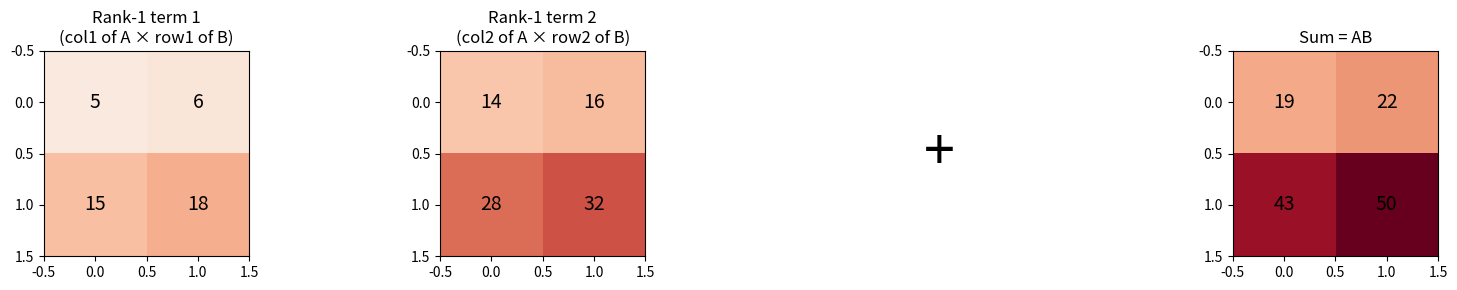

The matplotlib source for this figure:
import numpy as np
import matplotlib.pyplot as plt
from typing import Tuple

print("NumPy imported successfully")

# Define matrices A and B
A = np.array([[1, 2],
              [3, 4]])

B = np.array([[5, 6],
              [7, 8]])

print("Matrix A:")
print(A)
print("\nMatrix B:")
print(B)

# Verify with NumPy
C_numpy = A @ B
print("\nExpected result C = AB:")
print(C_numpy)

def multiply_element_wise(A: np.ndarray, B: np.ndarray) -> np.ndarray:
    """
    Compute C = AB using element-by-element (row × column) method.
    
    For each element C[i,j], compute the dot product of:
    - Row i of A
    - Column j of B
    """
    m, n = A.shape
    n2, p = B.shape
    assert n == n2, "Matrix dimensions don't match!"
    
    C = np.zeros((m, p))
    
    # TODO: Implement element-by-element multiplication
    # Hint: Use nested loops for i, j, and k
    # C[i,j] = sum of A[i,k] * B[k,j] for all k
    
    # YOUR CODE HERE
    
    return C

# Test your implementation
C_element = multiply_element_wise(A, B)
print("Result using element-by-element:")
print(C_element)
print(f"\nMatches NumPy result: {np.allclose(C_element, C_numpy)}")

def multiply_column_view(A: np.ndarray, B: np.ndarray) -> np.ndarray:
    """
    Compute C = AB using column perspective.
    
    Each column of C is A times the corresponding column of B.
    """
    m, n = A.shape
    n2, p = B.shape
    assert n == n2, "Matrix dimensions don't match!"
    
    C = np.zeros((m, p))
    
    # TODO: Implement column-wise multiplication
    # Hint: Loop over columns of B
    # C[:, j] = A @ B[:, j]
    
    # YOUR CODE HERE
    
    return C

# Test your implementation
C_column = multiply_column_view(A, B)
print("Result using column view:")
print(C_column)
print(f"\nMatches NumPy result: {np.allclose(C_column, C_numpy)}")

def multiply_row_view(A: np.ndarray, B: np.ndarray) -> np.ndarray:
    """
    Compute C = AB using row perspective.
    
    Each row of C is the corresponding row of A times B.
    """
    m, n = A.shape
    n2, p = B.shape
    assert n == n2, "Matrix dimensions don't match!"
    
    C = np.zeros((m, p))
    
    # TODO: Implement row-wise multiplication
    # Hint: Loop over rows of A
    # C[i, :] = A[i, :] @ B
    
    # YOUR CODE HERE
    
    return C

# Test your implementation
C_row = multiply_row_view(A, B)
print("Result using row view:")
print(C_row)
print(f"\nMatches NumPy result: {np.allclose(C_row, C_numpy)}")

def multiply_rank1_view(A: np.ndarray, B: np.ndarray) -> np.ndarray:
    """
    Compute C = AB using rank-1 (column × row) perspective.
    
    C = sum of outer products: column_k(A) × row_k(B)
    """
    m, n = A.shape
    n2, p = B.shape
    assert n == n2, "Matrix dimensions don't match!"
    
    C = np.zeros((m, p))
    
    # TODO: Implement rank-1 multiplication
    # Hint: Loop over k from 0 to n-1
    # Add np.outer(A[:, k], B[k, :]) to C
    
    # YOUR CODE HERE
    
    return C

# Test your implementation
C_rank1 = multiply_rank1_view(A, B)
print("Result using rank-1 view:")
print(C_rank1)
print(f"\nMatches NumPy result: {np.allclose(C_rank1, C_numpy)}")

# Visualize the rank-1 decomposition
fig, axes = plt.subplots(1, 4, figsize=(16, 3))

# First rank-1 term
rank1_term1 = np.outer(A[:, 0], B[0, :])
axes[0].imshow(rank1_term1, cmap='RdBu_r', vmin=-50, vmax=50)
axes[0].set_title('Rank-1 term 1\n(col1 of A × row1 of B)')
for i in range(2):
    for j in range(2):
        axes[0].text(j, i, f'{rank1_term1[i,j]:.0f}', 
                    ha='center', va='center', fontsize=14)

# Second rank-1 term
rank1_term2 = np.outer(A[:, 1], B[1, :])
axes[1].imshow(rank1_term2, cmap='RdBu_r', vmin=-50, vmax=50)
axes[1].set_title('Rank-1 term 2\n(col2 of A × row2 of B)')
for i in range(2):
    for j in range(2):
        axes[1].text(j, i, f'{rank1_term2[i,j]:.0f}', 
                    ha='center', va='center', fontsize=14)

# Plus sign
axes[2].text(0.5, 0.5, '+', fontsize=40, ha='center', va='center')
axes[2].axis('off')

# Final result
axes[3].imshow(C_numpy, cmap='RdBu_r', vmin=-50, vmax=50)
axes[3].set_title('Sum = AB')
for i in range(2):
    for j in range(2):
        axes[3].text(j, i, f'{C_numpy[i,j]:.0f}', 
                    ha='center', va='center', fontsize=14)

plt.tight_layout()
plt.show()

print("\nRank-1 term 1:")
print(rank1_term1)
print("\nRank-1 term 2:")
print(rank1_term2)
print("\nSum:")
print(rank1_term1 + rank1_term2)

# Define larger matrices
A_large = np.array([[1, 2, 3],
                    [4, 5, 6],
                    [7, 8, 9]])

B_large = np.array([[9, 8, 7],
                    [6, 5, 4],
                    [3, 2, 1]])

print("Matrix A:")
print(A_large)
print("\nMatrix B:")
print(B_large)

# Expected result
C_expected = A_large @ B_large
print("\nExpected C = AB:")
print(C_expected)

# Test all four methods
print("\n" + "="*50)
print("Testing all four perspectives:")
print("="*50)

methods = [
    ("Element-wise", multiply_element_wise),
    ("Column view", multiply_column_view),
    ("Row view", multiply_row_view),
    ("Rank-1 view", multiply_rank1_view)
]

for name, func in methods:
    result = func(A_large, B_large)
    matches = np.allclose(result, C_expected)
    print(f"{name:15s}: {'✓' if matches else '✗'}")

def inverse_2x2(A: np.ndarray) -> np.ndarray:
    """
    Compute the inverse of a 2×2 matrix.
    
    Returns None if matrix is singular (det = 0).
    """
    assert A.shape == (2, 2), "Matrix must be 2×2"
    
    # TODO: Extract elements a, b, c, d
    # TODO: Compute determinant
    # TODO: Check if determinant is zero
    # TODO: Return inverse matrix
    
    # YOUR CODE HERE
    
    return None

# Test matrix
A_test = np.array([[2, 1],
                   [5, 3]])

print("Matrix A:")
print(A_test)

# Compute inverse
A_inv = inverse_2x2(A_test)

if A_inv is not None:
    print("\nInverse A^-1:")
    print(A_inv)
    
    # Verify: A * A^-1 should equal I
    identity = A_test @ A_inv
    print("\nVerification A @ A^-1:")
    print(identity)
    
    print(f"\nIs identity? {np.allclose(identity, np.eye(2))}")
    
    # Compare with NumPy
    print("\nNumPy result:")
    print(np.linalg.inv(A_test))
else:
    print("\nMatrix is singular (no inverse exists)")

# Singular matrix
A_singular = np.array([[1, 2],
                       [2, 4]])

print("Matrix A:")
print(A_singular)

# 1. Compute determinant
det = np.linalg.det(A_singular)
print(f"\nDeterminant: {det}")

# 2. Find non-zero x such that Ax = 0
x = np.array([2, -1])
result = A_singular @ x

print(f"\nTest vector x = {x}")
print(f"Ax = {result}")
print(f"Is Ax = 0? {np.allclose(result, 0)}")

# 3. Try to compute inverse (should fail)
try:
    A_inv = np.linalg.inv(A_singular)
    print("\nInverse computed (unexpected!)")
except np.linalg.LinAlgError:
    print("\n✓ Matrix is singular - no inverse exists!")

# Visualize column dependency
print("\n" + "="*50)
print("Column dependency:")
print("="*50)
print(f"Column 1: {A_singular[:, 0]}")
print(f"Column 2: {A_singular[:, 1]}")
print(f"Column 2 = 2 × Column 1? {np.allclose(A_singular[:, 1], 2 * A_singular[:, 0])}")